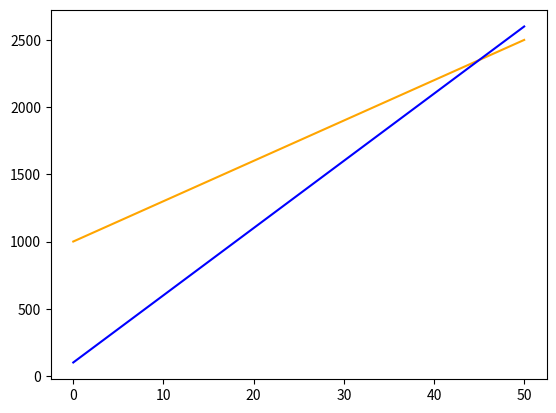

Reproduce this figure in Python.
import numpy as np
import matplotlib.pyplot as plt

# Optimal Salary Problem
x = np.linspace(0, 50, 100)
y1 = 30 * x + 1000 # salary #1 equation
y2 = 50 * x + 100 # salary #2 equation

plt.plot(x, y1, c='orange')
plt.plot(x, y2, c='blue')
